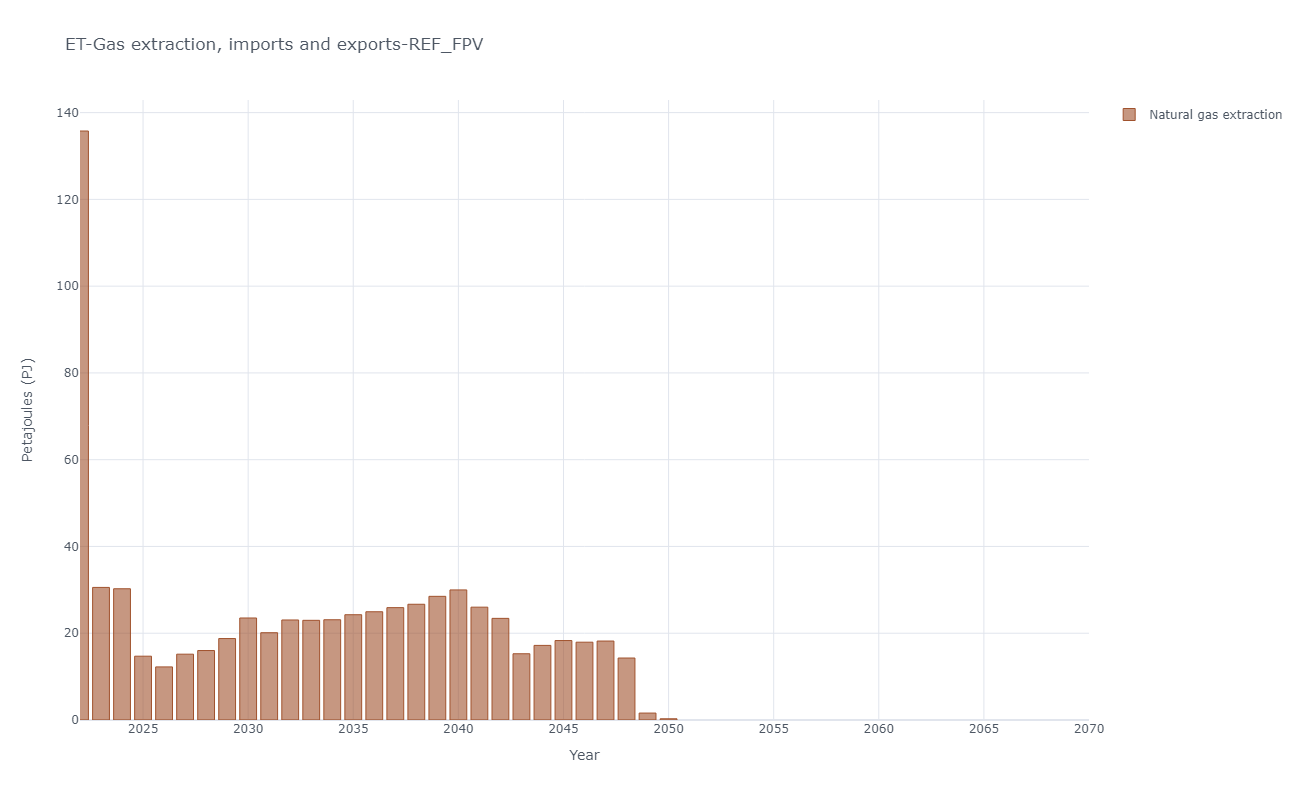

Data behind this chart, as committed beside it:
, y, Natural gas extraction
0, 2020, 122.3
1, 2021, 132.2
2, 2022, 135.8
3, 2023, 30.56
4, 2024, 30.25
5, 2025, 14.71
6, 2026, 12.24
7, 2027, 15.17
8, 2028, 16.01
9, 2029, 18.78
10, 2030, 23.51
11, 2031, 20.12
12, 2032, 23.06
13, 2033, 22.98
14, 2034, 23.1
15, 2035, 24.27
16, 2036, 24.95
17, 2037, 25.9
18, 2038, 26.68
19, 2039, 28.51
20, 2040, 29.99
21, 2041, 26.01
22, 2042, 23.42
23, 2043, 15.27
24, 2044, 17.2
25, 2045, 18.31
26, 2046, 17.93
27, 2047, 18.2
28, 2048, 14.28
29, 2049, 1.597
30, 2050, 0.2809
